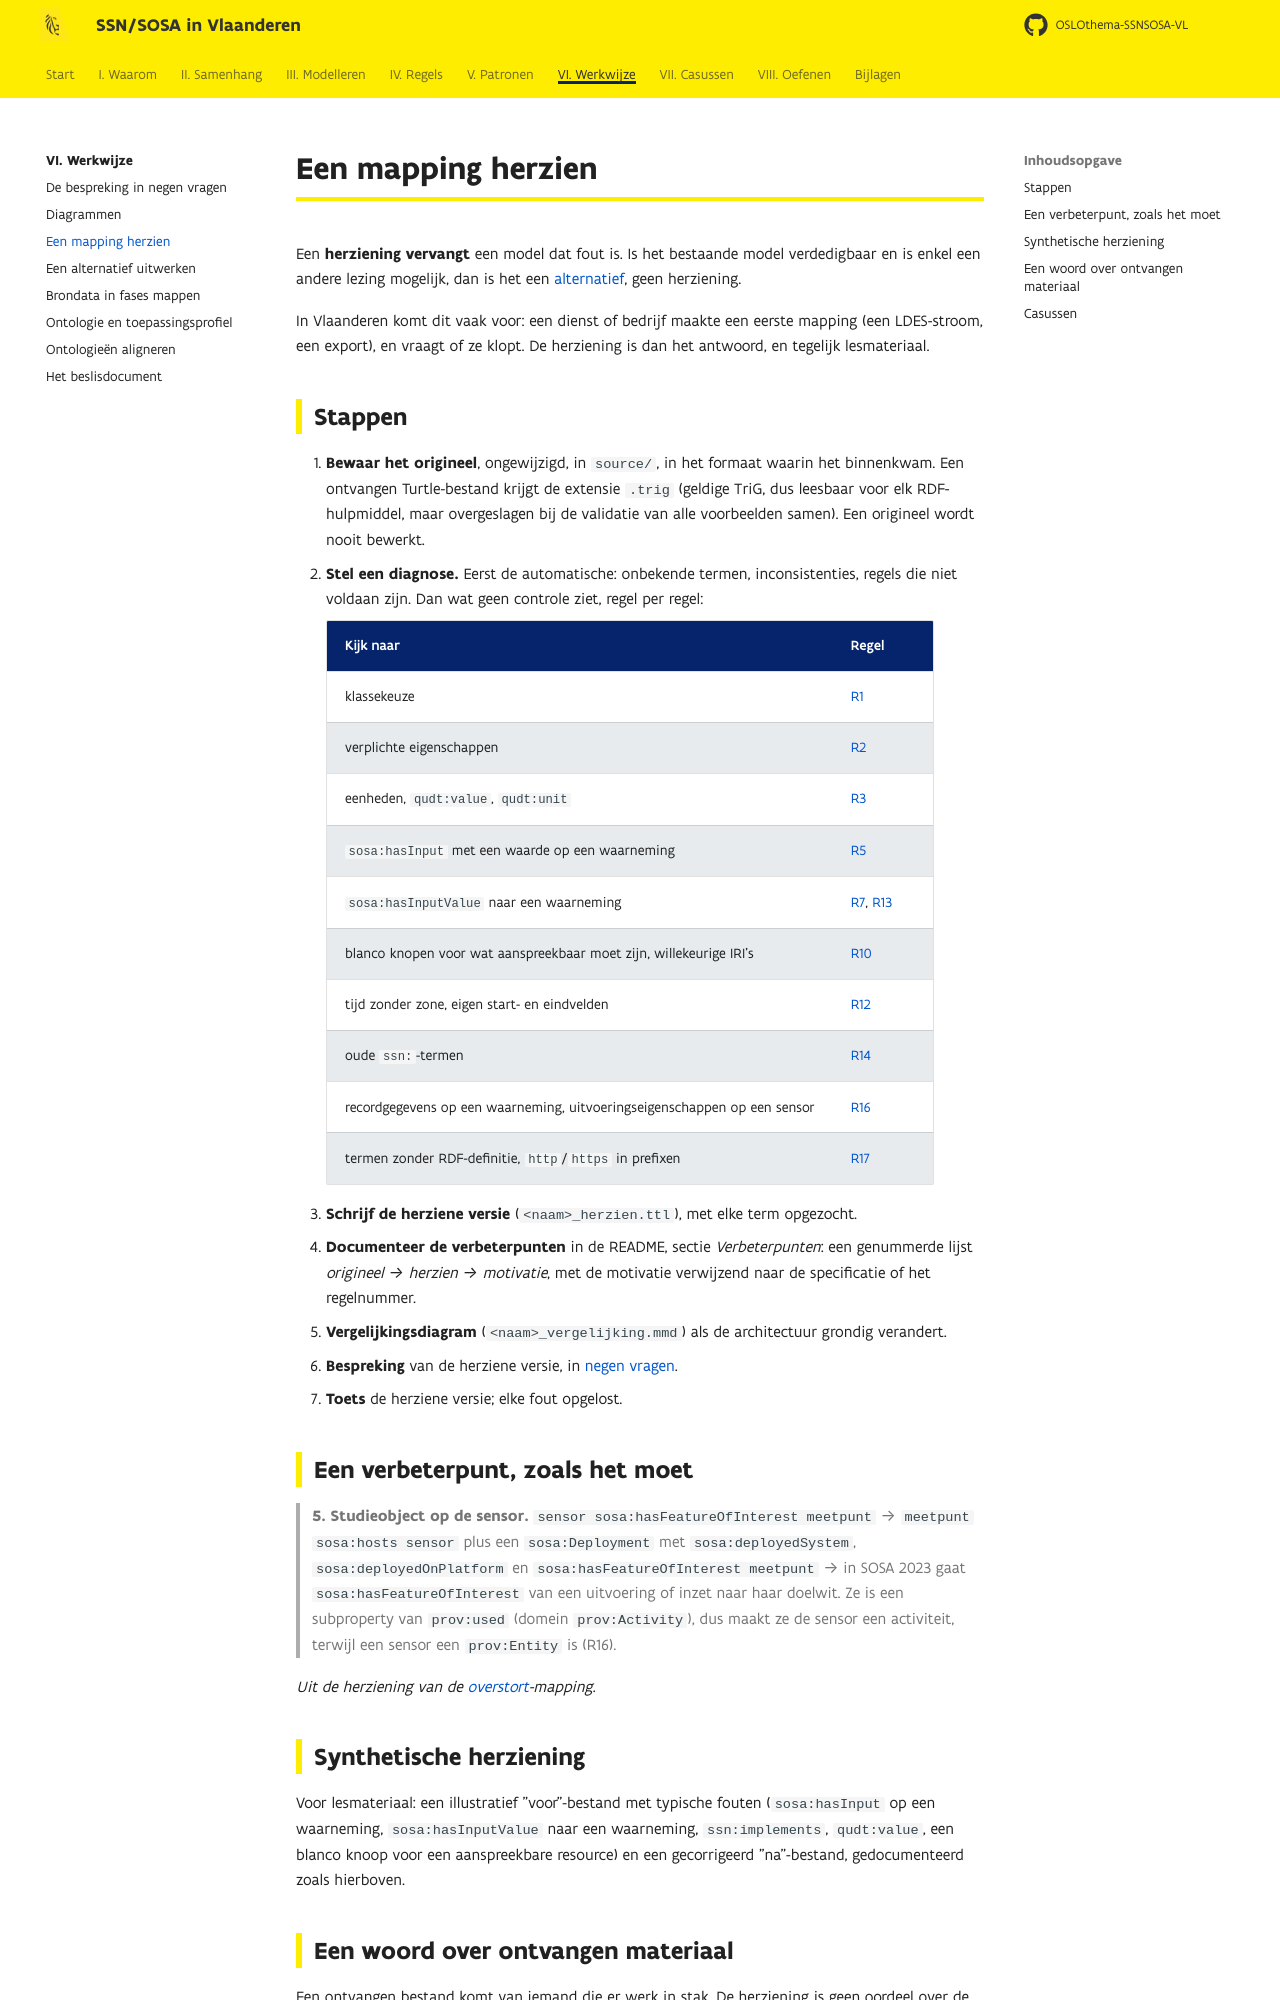

repository: Informatievlaanderen/OSLOthema-SSNSOSA-VL · page: werkwijze/herzien/index.html · generator: mkdocs

# Een mapping herzien

Een **herziening vervangt** een model dat fout is. Is het bestaande model verdedigbaar en is
enkel een andere lezing mogelijk, dan is het een [alternatief](alternatief.md), geen herziening.

In Vlaanderen komt dit vaak voor: een dienst of bedrijf maakte een eerste mapping (een LDES-stroom,
een export), en vraagt of ze klopt. De herziening is dan het antwoord, en tegelijk lesmateriaal.

## Stappen

1. **Bewaar het origineel**, ongewijzigd, in `source/`, in het formaat waarin het binnenkwam. Een
   ontvangen Turtle-bestand krijgt de extensie `.trig` (geldige TriG, dus leesbaar voor elk
   RDF-hulpmiddel, maar overgeslagen bij de validatie van alle voorbeelden samen). Een origineel
   wordt nooit bewerkt.
2. **Stel een diagnose.** Eerst de automatische: onbekende termen, inconsistenties, regels die
   niet voldaan zijn. Dan wat geen controle ziet, regel per regel:

    | Kijk naar | Regel |
    |---|---|
    | klassekeuze | [R1](../regels/r01.md) |
    | verplichte eigenschappen | [R2](../regels/r02.md) |
    | eenheden, `qudt:value`, `qudt:unit` | [R3](../regels/r03.md) |
    | `sosa:hasInput` met een waarde op een waarneming | [R5](../regels/r05.md) |
    | `sosa:hasInputValue` naar een waarneming | [R7](../regels/r07.md), [R13](../regels/r13.md) |
    | blanco knopen voor wat aanspreekbaar moet zijn, willekeurige IRI's | [R10](../regels/r10.md) |
    | tijd zonder zone, eigen start- en eindvelden | [R12](../regels/r12.md) |
    | oude `ssn:`-termen | [R14](../regels/r14.md) |
    | recordgegevens op een waarneming, uitvoeringseigenschappen op een sensor | [R16](../regels/r16.md) |
    | termen zonder RDF-definitie, `http`/`https` in prefixen | [R17](../regels/r17.md) |

3. **Schrijf de herziene versie** (`<naam>_herzien.ttl`), met elke term opgezocht.
4. **Documenteer de verbeterpunten** in de README, sectie *Verbeterpunten*: een genummerde lijst
   *origineel → herzien → motivatie*, met de motivatie verwijzend naar de specificatie of het
   regelnummer.
5. **Vergelijkingsdiagram** (`<naam>_vergelijking.mmd`) als de architectuur grondig verandert.
6. **Bespreking** van de herziene versie, in [negen vragen](bespreking.md).
7. **Toets** de herziene versie; elke fout opgelost.

## Een verbeterpunt, zoals het moet

> **5. Studieobject op de sensor.** `sensor sosa:hasFeatureOfInterest meetpunt` →
> `meetpunt sosa:hosts sensor` plus een `sosa:Deployment` met `sosa:deployedSystem`,
> `sosa:deployedOnPlatform` en `sosa:hasFeatureOfInterest meetpunt` → in SOSA 2023 gaat
> `sosa:hasFeatureOfInterest` van een uitvoering of inzet naar haar doelwit. Ze is een subproperty
> van `prov:used` (domein `prov:Activity`), dus maakt ze de sensor een activiteit, terwijl een
> sensor een `prov:Entity` is (R16).

*Uit de herziening van de [overstort](../casussen/overstort.md)-mapping.*
